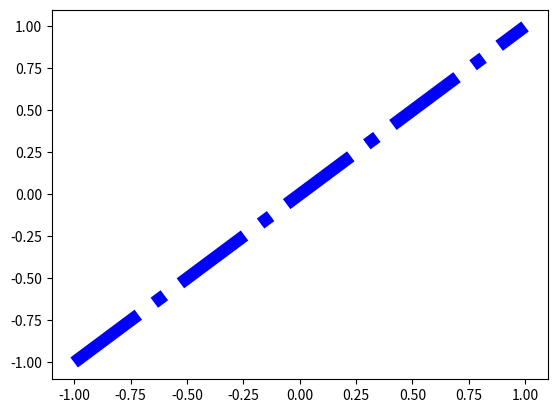

Reproduce this figure in Python.
import matplotlib.pyplot as plt
import numpy as np

x = np.linspace(-1, 1, 50)
y = 1*x

plt.plot(x, y,'b-.',linewidth=9)
plt.savefig('chart.png')
